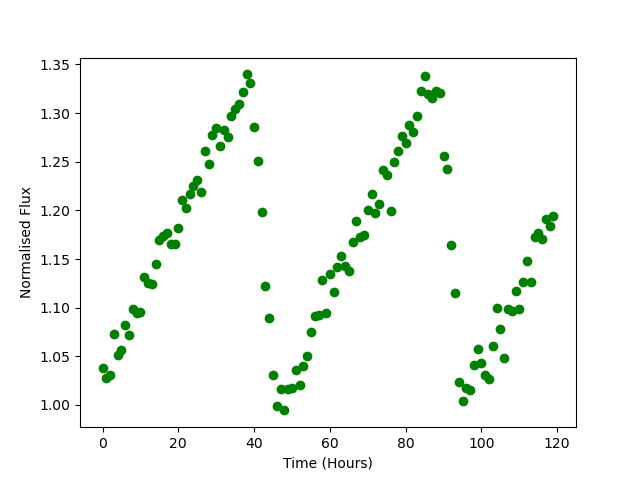

The file beside this chart, header and first rows:
Time, Flux
0.0, 1.038
1.0, 1.028
2.0, 1.031
3.0, 1.073
4.0, 1.052
5.0, 1.057
6.0, 1.083
7.0, 1.072
8.0, 1.099
9.0, 1.094
10.0, 1.096
11.0, 1.131
12.0, 1.125
13.0, 1.124
14.0, 1.145
15.0, 1.17
16.0, 1.173
17.0, 1.176
18.0, 1.166
19.0, 1.166
20.0, 1.182
21.0, 1.21
22.0, 1.203
23.0, 1.216
24.0, 1.225
25.0, 1.231
26.0, 1.219
27.0, 1.261
28.0, 1.248
29.0, 1.278
30.0, 1.285
31.0, 1.266
32.0, 1.283
33.0, 1.275
34.0, 1.297
35.0, 1.304
36.0, 1.31
37.0, 1.322
38.0, 1.34
39.0, 1.331
40.0, 1.285
41.0, 1.251
42.0, 1.198
43.0, 1.122
44.0, 1.089
45.0, 1.03
46.0, 0.9994
47.0, 1.016
48.0, 0.9944
49.0, 1.017
50.0, 1.018
51.0, 1.036
52.0, 1.021
53.0, 1.04
54.0, 1.05
55.0, 1.075
56.0, 1.091
57.0, 1.092
58.0, 1.128
59.0, 1.094
... 60 more rows
